The GitHub repository k-sailee/LeafDiseaseDataset contains a labelled image folder "final_dataset" with 10 categories: alternaria leaf blight, anthracnose, chlorosis, dried leaf, healthy, initial stage, leaf blight, leaf spot, pest damage, rust diseases. Examples follow, each with its label.

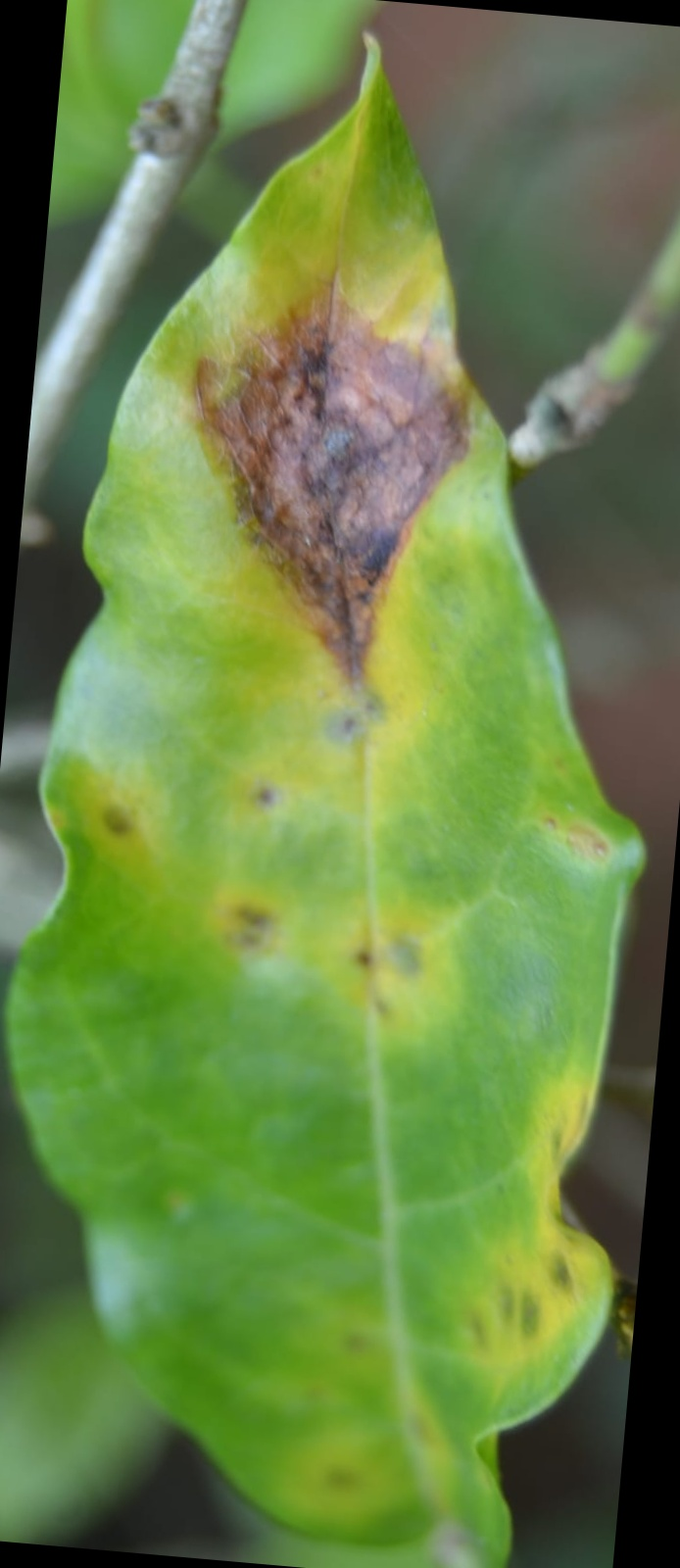
Label: alternaria leaf blight

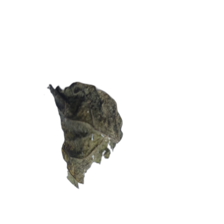
Label: dried leaf

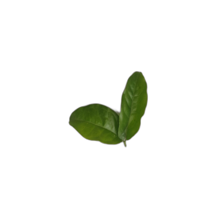
Label: initial stage

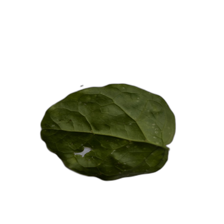
Label: pest damage

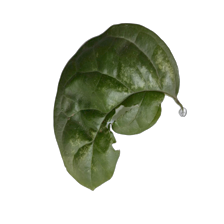
Label: chlorosis

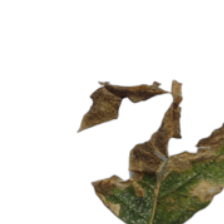
Label: leaf blight
